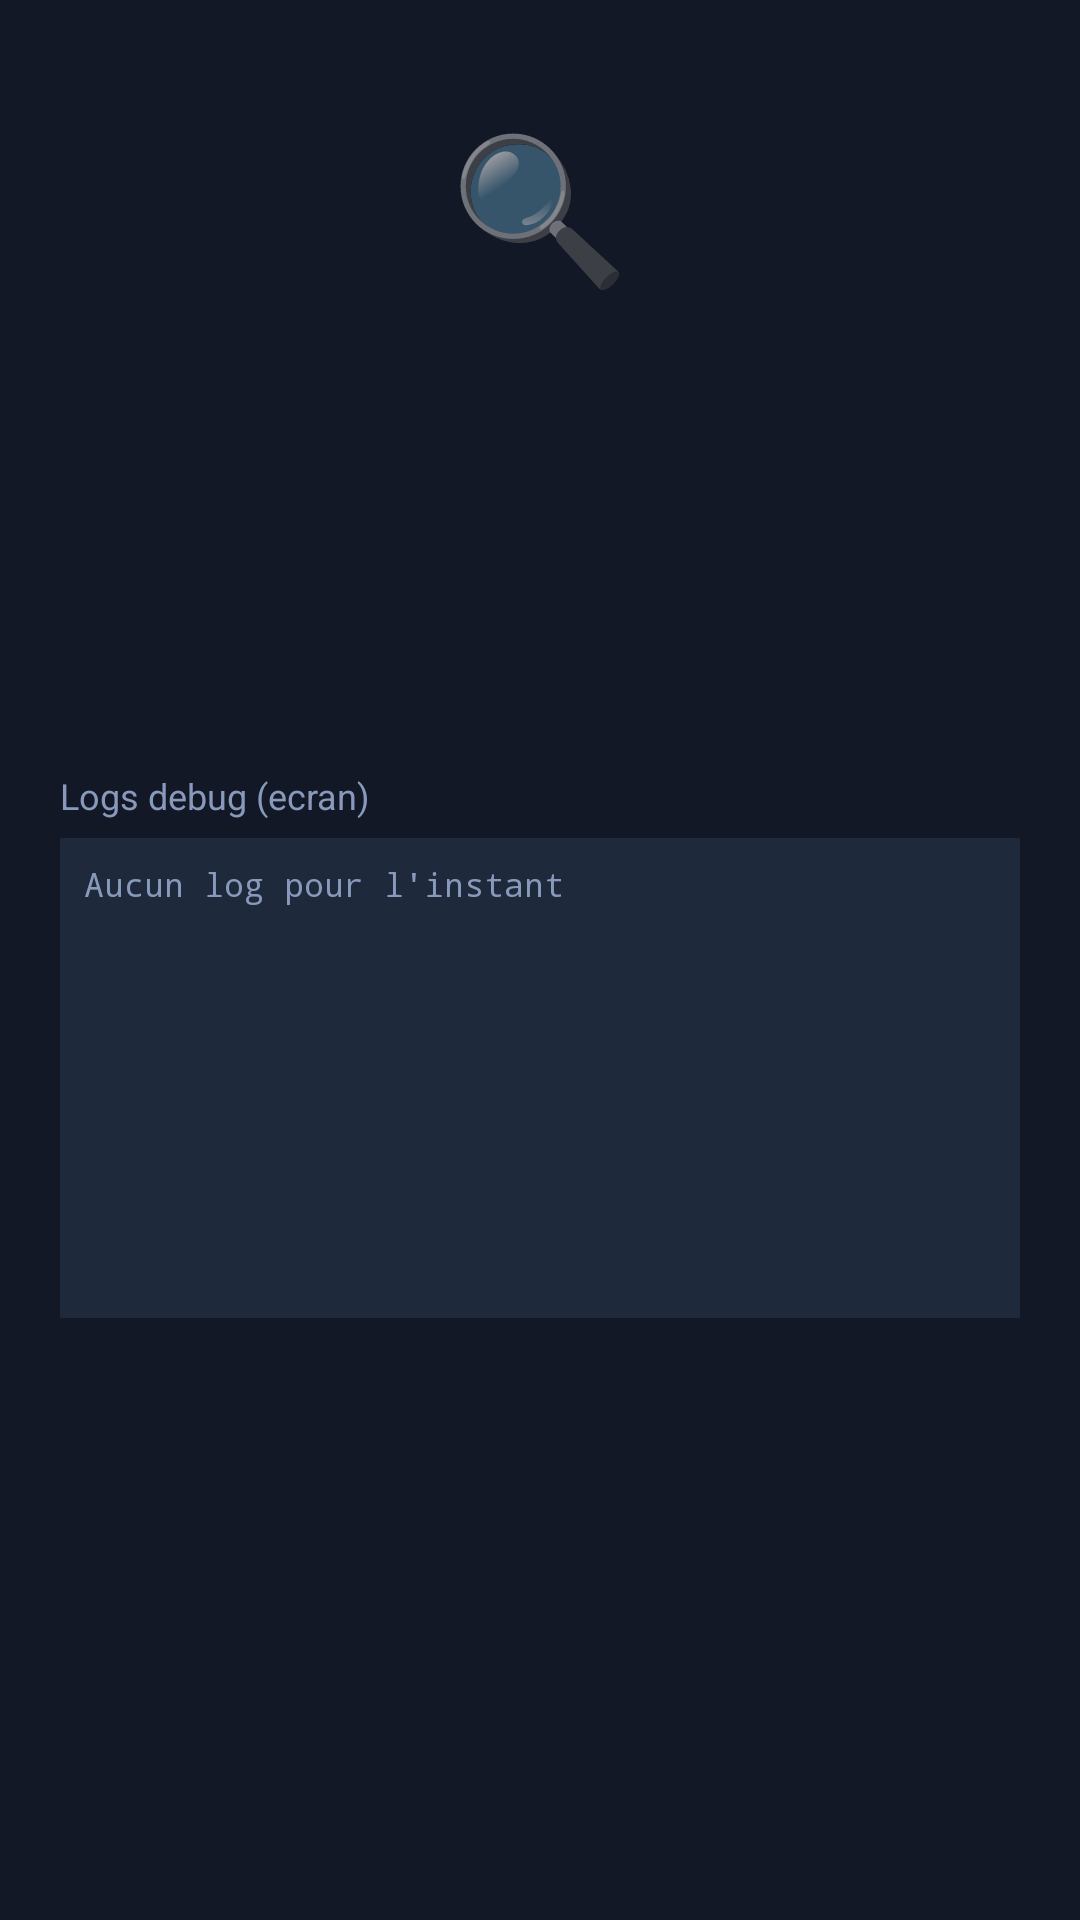

This screen was rendered from an Android layout file. Write that file and the resources it references.
<!-- AndroidManifest.xml: application theme Theme.BornesMobile -->
<!-- res/layout/activity_depot.xml -->
<?xml version="1.0" encoding="utf-8"?>
<ScrollView
    xmlns:android="http://schemas.android.com/apk/res/android"
    xmlns:app="http://schemas.android.com/apk/res-auto"
    android:layout_width="match_parent"
    android:layout_height="match_parent"
    android:background="@color/bg_dark">

    <LinearLayout
        android:layout_width="match_parent"
        android:layout_height="wrap_content"
        android:orientation="vertical"
        android:padding="20dp">

        
        <TextView
            android:id="@+id/tvStatusIcon"
            android:layout_width="wrap_content"
            android:layout_height="wrap_content"
            android:text="🔍"
            android:textSize="48sp"
            android:layout_gravity="center"
            android:layout_marginTop="16dp" />

        
        <TextView
            android:id="@+id/tvUuid"
            android:layout_width="match_parent"
            android:layout_height="wrap_content"
            android:textSize="12sp"
            android:textColor="@color/text_secondary"
            android:gravity="center"
            android:layout_marginTop="8dp"
            android:fontFamily="monospace" />

        
        <ProgressBar
            android:id="@+id/progressBar"
            android:layout_width="wrap_content"
            android:layout_height="wrap_content"
            android:layout_gravity="center"
            android:layout_marginTop="16dp"
            android:visibility="visible"
            android:indeterminateTint="@color/accent" />

        
        <TextView
            android:id="@+id/tvStatus"
            android:layout_width="match_parent"
            android:layout_height="wrap_content"
            android:textSize="15sp"
            android:textColor="@color/text_primary"
            android:gravity="center"
            android:layout_marginTop="12dp"
            android:layout_marginBottom="16dp" />

        
        <com.google.android.material.card.MaterialCardView
            android:id="@+id/cardColisInfo"
            android:layout_width="match_parent"
            android:layout_height="wrap_content"
            android:visibility="gone"
            app:cardBackgroundColor="@color/card_bg"
            app:cardCornerRadius="16dp"
            app:cardElevation="4dp"
            android:layout_marginBottom="20dp">

            <LinearLayout
                android:layout_width="match_parent"
                android:layout_height="wrap_content"
                android:orientation="vertical"
                android:padding="16dp">

                <TextView
                    android:layout_width="wrap_content"
                    android:layout_height="wrap_content"
                    android:text="@string/colis_info_title"
                    android:textSize="16sp"
                    android:textStyle="bold"
                    android:textColor="@color/text_primary"
                    android:layout_marginBottom="12dp" />

                <TextView
                    android:id="@+id/tvStatut"
                    android:layout_width="match_parent"
                    android:layout_height="wrap_content"
                    android:textColor="@color/text_primary"
                    android:textSize="14sp"
                    android:layout_marginBottom="6dp" />

                <TextView
                    android:id="@+id/tvTaille"
                    android:layout_width="match_parent"
                    android:layout_height="wrap_content"
                    android:textColor="@color/text_primary"
                    android:textSize="14sp"
                    android:layout_marginBottom="6dp" />

                <TextView
                    android:id="@+id/tvCasier"
                    android:layout_width="match_parent"
                    android:layout_height="wrap_content"
                    android:textColor="@color/text_primary"
                    android:textSize="14sp" />

            </LinearLayout>
        </com.google.android.material.card.MaterialCardView>

        
        <com.google.android.material.button.MaterialButton
            android:id="@+id/btnConfirmer"
            android:layout_width="match_parent"
            android:layout_height="56dp"
            android:text="@string/btn_confirm"
            android:textColor="@color/white"
            android:textSize="16sp"
            android:visibility="gone"
            app:backgroundTint="@color/success"
            app:cornerRadius="14dp"
            android:layout_marginBottom="12dp" />

        
        <com.google.android.material.button.MaterialButton
            android:id="@+id/btnRescanner"
            android:layout_width="match_parent"
            android:layout_height="wrap_content"
            android:text="@string/btn_retry"
            android:textColor="@color/accent"
            android:visibility="gone"
            style="@style/Widget.MaterialComponents.Button.OutlinedButton"
            app:strokeColor="@color/accent"
            app:cornerRadius="14dp" />

        <TextView
            android:id="@+id/tvDebugTitle"
            android:layout_width="match_parent"
            android:layout_height="wrap_content"
            android:text="@string/debug_logs_title"
            android:textColor="@color/text_secondary"
            android:textSize="12sp"
            android:layout_marginTop="20dp"
            android:layout_marginBottom="6dp" />

        <ScrollView
            android:id="@+id/svDebugLogs"
            android:layout_width="match_parent"
            android:layout_height="160dp"
            android:fillViewport="true"
            android:background="@color/card_bg"
            android:padding="8dp">

            <TextView
                android:id="@+id/tvDebugLogs"
                android:layout_width="match_parent"
                android:layout_height="wrap_content"
                android:text="@string/debug_logs_empty"
                android:textColor="@color/text_secondary"
                android:textSize="11sp"
                android:fontFamily="monospace" />
        </ScrollView>

    </LinearLayout>
</ScrollView>
<!-- resources referenced by this layout -->
<resources>
  <color name="accent">#4D9EFF</color>
  <color name="bg_dark">#121826</color>
  <color name="card_bg">#1E2A3B</color>
  <color name="success">#2ECC71</color>
  <color name="text_primary">#F0F4FF</color>
  <color name="text_secondary">#8899BB</color>
  <color name="white">#FFFFFF</color>
  <string name="btn_confirm">Confirmer l\'arrivée</string>
  <string name="btn_retry">🔁  Rescanner</string>
  <string name="colis_info_title">Informations du colis</string>
  <string name="debug_logs_empty">Aucun log pour l\'instant</string>
  <string name="debug_logs_title">Logs debug (ecran)</string>
  <style name="Theme.BornesMobile" parent="Theme.MaterialComponents.DayNight.DarkActionBar">
          <item name="colorPrimary">@color/accent</item>
          <item name="colorPrimaryVariant">@color/bg_dark</item>
          <item name="colorOnPrimary">@color/white</item>
          <item name="colorSurface">@color/card_bg</item>
          <item name="android:colorBackground">@color/bg_dark</item>
          <item name="android:windowLightStatusBar">false</item>
          <item name="android:statusBarColor">@color/bg_dark</item>
          
      </style>
</resources>
